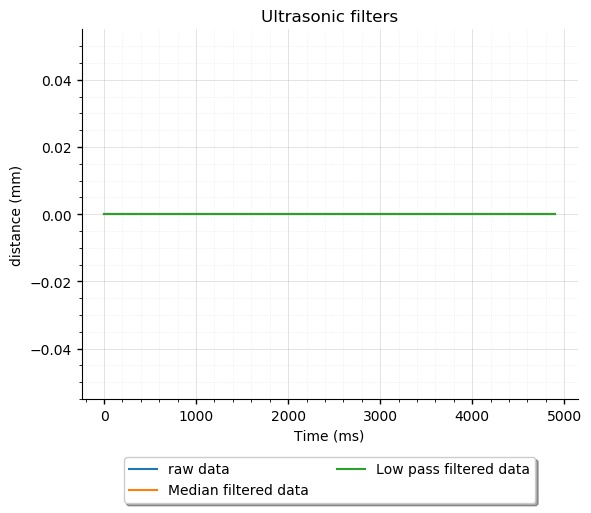

Values plotted in this chart, from the file beside it:
0.0; 932.2404174804688; 0.0; 973.7705078125; 0.0; 935.5191040039062; 0.0; 970.4918212890625
0.0; 932.2; 0.0; 973.8; 0.0; 935.5; 0.0; 970.5
0.0; 949.2; 0.0; 968.3; 0.0; 935.5; 0.0; 969.9
0.0; 3343; 0.0; 966.7; 0.0; 936.1; 0.0; 969.9
0.0; 961.7; 0.0; 967.8; 0.0; 949.2; 0.0; 968.3
0.0; 921.9; 0.0; 971.6; 0.0; 949.2; 0.0; 968.3
0.0; 933.9; 0.0; 979.2; 0.0; 949.2; 0.0; 968.3
0.0; 934.4; 0.0; 968.9; 0.0; 934.4; 0.0; 968.9
0.0; 952.5; 0.0; 969.4; 0.0; 934.4; 0.0; 969.4
0.0; 933.9; 0.0; 977; 0.0; 933.9; 0.0; 971.6
0.0; 4090; 0.0; 969.4; 0.0; 934.4; 0.0; 969.4
0.0; 469.9; 0.0; 969.4; 0.0; 934.4; 0.0; 969.4
0.0; 3974; 0.0; 971.6; 0.0; 952.5; 0.0; 969.4
0.0; 979.2; 0.0; 968.3; 0.0; 979.2; 0.0; 969.4
0.0; 934.4; 0.0; 969.4; 0.0; 979.2; 0.0; 969.4
0.0; 936.1; 0.0; 971; 0.0; 936.1; 0.0; 969.4
0.0; 932.2; 0.0; 972.1; 0.0; 936.1; 0.0; 971
0.0; 1096; 0.0; 969.4; 0.0; 936.1; 0.0; 969.4
0.0; 932.2; 0.0; 973.2; 0.0; 934.4; 0.0; 971
0.0; 4352; 0.0; 973.2; 0.0; 936.1; 0.0; 972.1
0.0; 978.7; 0.0; 969.4; 0.0; 978.7; 0.0; 972.1
0.0; 935; 0.0; 976.5; 0.0; 978.7; 0.0; 973.2
0.0; 941; 0.0; 972.7; 0.0; 941; 0.0; 973.2
0.0; 934.4; 0.0; 973.8; 0.0; 941; 0.0; 973.2
0.0; 4344; 0.0; 967.2; 0.0; 941; 0.0; 972.7
0.0; 982; 0.0; 977.6; 0.0; 941; 0.0; 973.8
0.0; 4377; 0.0; 969.4; 0.0; 982; 0.0; 972.7
0.0; 962.8; 0.0; 969.4; 0.0; 982; 0.0; 969.4
0.0; 935.5; 0.0; 972.1; 0.0; 982; 0.0; 969.4
0.0; 940.4; 0.0; 971; 0.0; 962.8; 0.0; 971
0.0; 930.1; 0.0; 971.6; 0.0; 940.4; 0.0; 971
0.0; 935.5; 0.0; 969.4; 0.0; 935.5; 0.0; 971
0.0; 944.8; 0.0; 971; 0.0; 935.5; 0.0; 971
0.0; 4244; 0.0; 980.3; 0.0; 940.4; 0.0; 971
0.0; 980.3; 0.0; 974.9; 0.0; 944.8; 0.0; 971.6
0.0; 936.6; 0.0; 971.6; 0.0; 944.8; 0.0; 971.6
0.0; 939.3; 0.0; 975.4; 0.0; 944.8; 0.0; 974.9
0.0; 944.8; 0.0; 968.3; 0.0; 944.8; 0.0; 974.9
0.0; 937.7; 0.0; 969.9; 0.0; 939.3; 0.0; 971.6
0.0; 942.6; 0.0; 973.8; 0.0; 939.3; 0.0; 971.6
0.0; 3932; 0.0; 970.5; 0.0; 942.6; 0.0; 970.5
0.0; 979.8; 0.0; 973.2; 0.0; 944.8; 0.0; 970.5
0.0; 3316; 0.0; 977; 0.0; 979.8; 0.0; 973.2
0.0; 986.3; 0.0; 974.9; 0.0; 986.3; 0.0; 973.8
0.0; 943.7; 0.0; 971; 0.0; 986.3; 0.0; 973.2
0.0; 942.6; 0.0; 977; 0.0; 979.8; 0.0; 974.9
0.0; 938.3; 0.0; 972.7; 0.0; 943.7; 0.0; 974.9
0.0; 1052; 0.0; 969.9; 0.0; 943.7; 0.0; 972.7
0.0; 936.1; 0.0; 973.8; 0.0; 942.6; 0.0; 972.7
0.0; 4366; 0.0; 966.1; 0.0; 942.6; 0.0; 972.7
